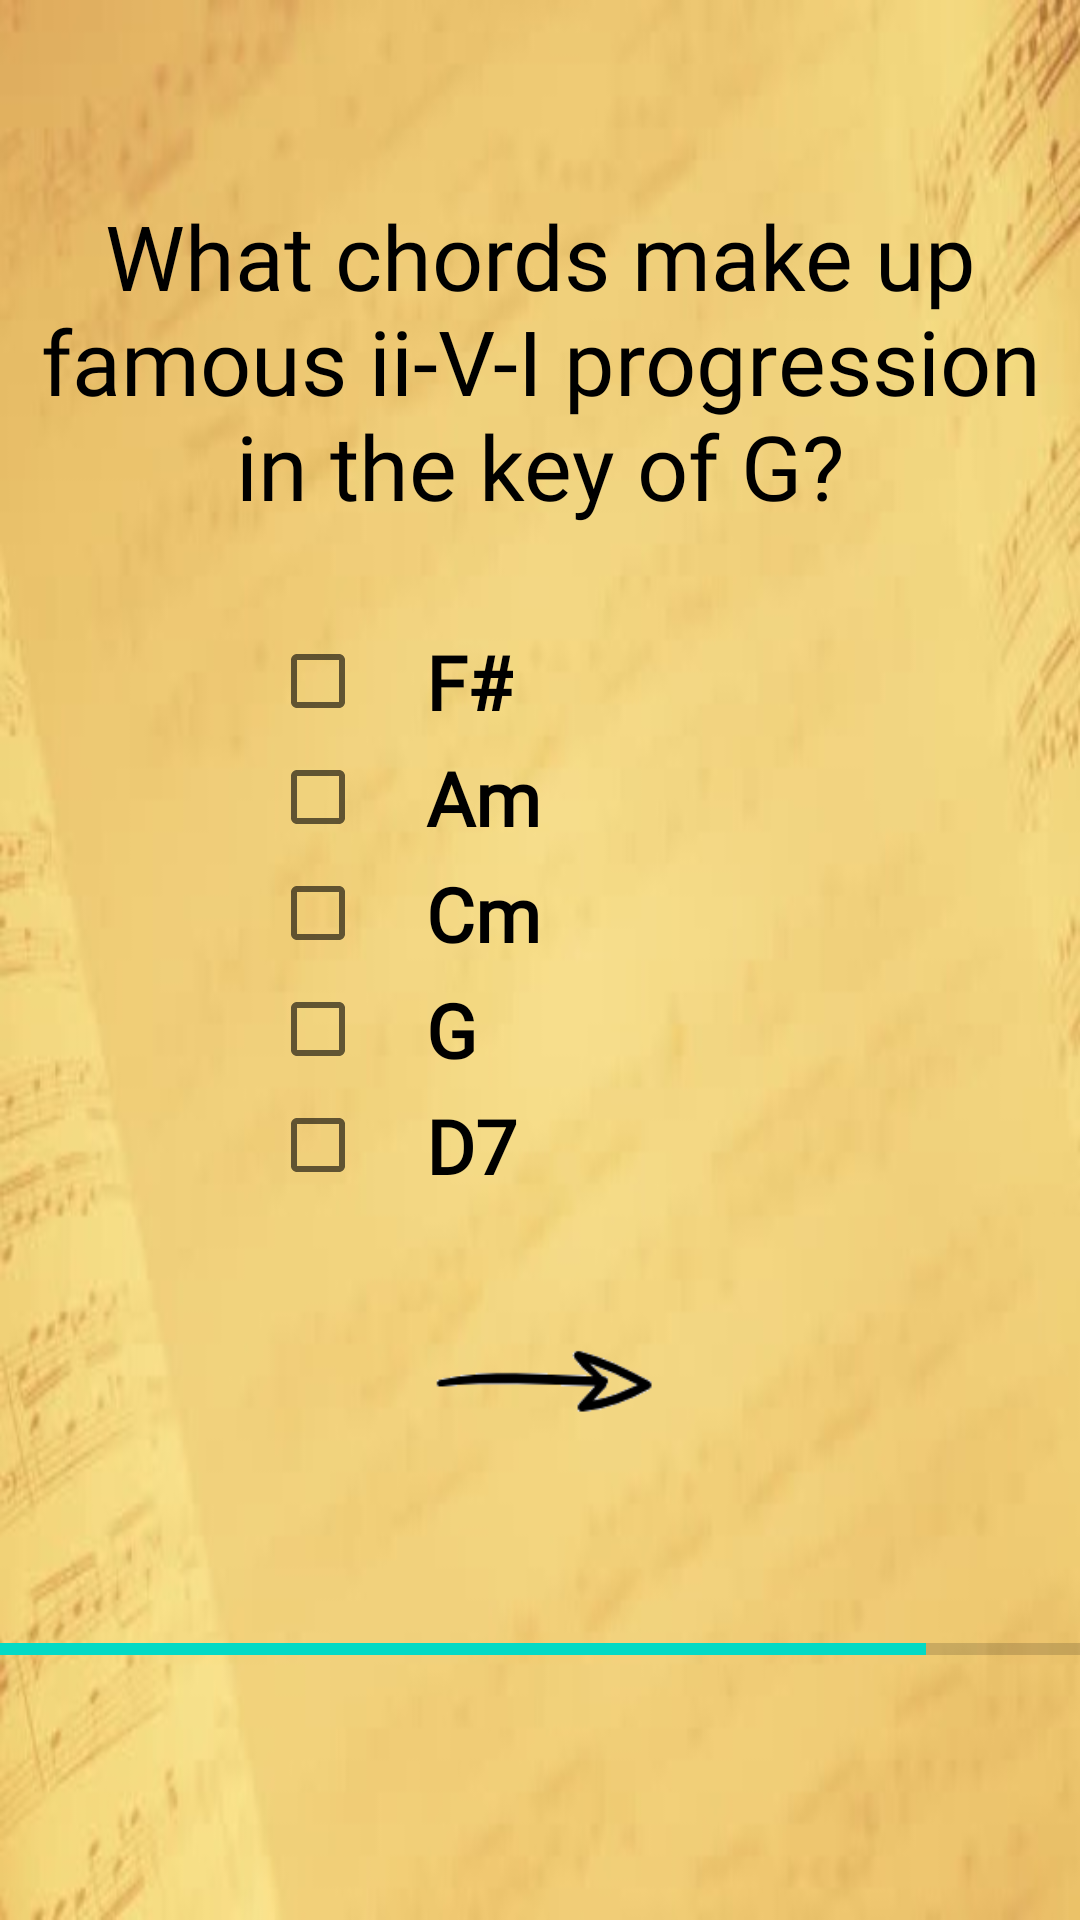

Write the Android layout XML for this screen, with the resource values it uses.
<!-- AndroidManifest.xml: application theme AppTheme -->
<!-- res/layout/the_sixth_question.xml -->
<?xml version="1.0" encoding="utf-8"?>
<LinearLayout xmlns:android="http://schemas.android.com/apk/res/android"
    xmlns:app="http://schemas.android.com/apk/res-auto"
    xmlns:tools="http://schemas.android.com/tools"
    android:layout_width="match_parent"
    android:layout_height="match_parent"
    android:background="@drawable/notes_background"
    android:orientation="vertical"
    tools:context="com.example.android.musictheoryquiz.MainActivity">

    <TextView
        android:layout_width="wrap_content"
        android:layout_height="wrap_content"
        android:layout_margin="5dp"
        android:fontFamily="@font/dancing_script"
        android:gravity="center"
        android:paddingTop="60dp"
        android:text="@string/chords_question"
        android:textColor="@android:color/black"
        android:textSize="30sp" />

    <CheckBox
        android:id="@+id/checkboxF"
        style="@style/CheckBoxText"
        android:layout_width="wrap_content"
        android:layout_height="wrap_content"
        android:layout_marginTop="30dp"
        android:text="@string/f" />

    <CheckBox
        android:id="@+id/checkboxAm"
        style="@style/CheckBoxText"
        android:layout_width="wrap_content"
        android:layout_height="wrap_content"
        android:text="@string/am" />

    <CheckBox
        android:id="@+id/checkboxCm"
        style="@style/CheckBoxText"
        android:layout_width="wrap_content"
        android:layout_height="wrap_content"
        android:text="@string/cm" />

    <CheckBox
        android:id="@+id/checkboxG"
        style="@style/CheckBoxText"
        android:layout_width="wrap_content"
        android:layout_height="wrap_content"
        android:text="@string/g" />

    <CheckBox
        android:id="@+id/checkboxD7"
        style="@style/CheckBoxText"
        android:layout_width="wrap_content"
        android:layout_height="wrap_content"
        android:text="@string/d7" />

    <ImageView
        android:layout_width="100dp"
        android:layout_height="wrap_content"
        android:layout_gravity="center"
        android:onClick="checkAndGoToTheQuestion7"
        android:src="@drawable/arrow" />

    <ProgressBar
        android:id="@+id/progress_bar"
        style="?android:progressBarStyleHorizontal"
        android:layout_width="match_parent"
        android:layout_height="wrap_content"
        android:layout_marginTop="30dp"
        android:max="70"
        android:progress="60" />


</LinearLayout>
<!-- resources referenced by this layout -->
<resources>
  <!-- drawable arrow: png bitmap (drawable, 1454 bytes) -->
  <!-- drawable notes_background: jpg bitmap (drawable, 40908 bytes) -->
  <string name="am">Am</string>
  <string name="chords_question">What chords make up famous ii-V-I progression in the key of G?</string>
  <string name="cm">Cm</string>
  <string name="d7">D7</string>
  <string name="f">F#</string>
  <string name="g">G</string>
  <style name="CheckBoxText">
          <item name="android:fontFamily">@font/dancing_script</item>
          <item name="android:textSize">25sp</item>
          <item name="android:layout_marginLeft">90dp</item>
          <item name="android:paddingLeft">20dp</item>
          <item name="android:layout_marginBottom">5dp</item>
          <item name="android:textStyle">bold</item>
      </style>
  <style name="AppTheme" parent="Theme.AppCompat.Light.NoActionBar">
          
          <item name="colorPrimary">@color/colorPrimary</item>
          <item name="colorPrimaryDark">@color/colorPrimaryDark</item>
          <item name="colorAccent">@color/colorAccent</item>
      </style>
  <!-- not gathered from this repository: default colours our renderer supplied (Android Studio template values) -->
  <color name="colorPrimary">#FF6200EE</color>
  <color name="colorPrimaryDark">#FF3700B3</color>
  <color name="colorAccent">#FF03DAC5</color>
</resources>
